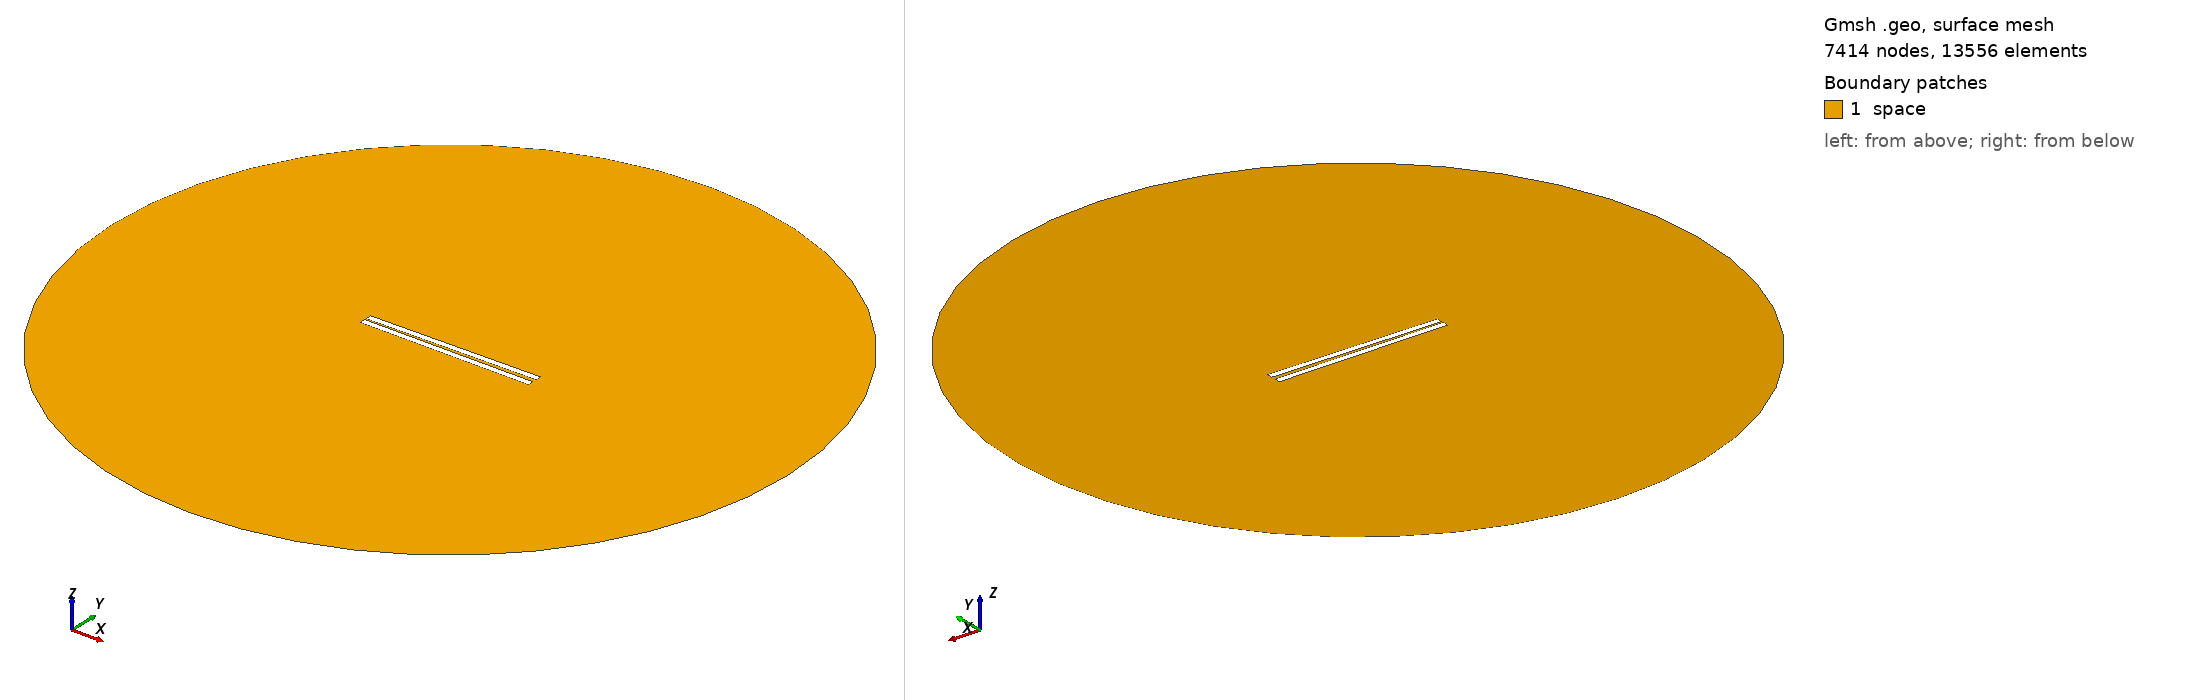

Gmsh geometry script, surface-meshed: 7414 nodes, 13556 surface elements. Boundary patches (legend numbers): 1 space. Left view from above one corner, right view from below the opposite corner. Legend entries are the model's physical surfaces. The drawing asked Gmsh for element sizes between 1% and 20% of the model's largest extent; the script's own settings can give other sizes.

=== 222.geo (drawn) ===
// Set the geometry kernel
SetFactory("OpenCASCADE");

//---------------------------------------
// Rectangles
//---------------------------------------

// Rectangle 1 (top)
Point(1) = {-49.78888888888889, 0.8611111111111112, 0, 1.0};
Point(2) = {49.78888888888889, 0.8611111111111112, 0, 1.0};
Point(3) = {49.78888888888889, 4.438888888888888, 0, 1.0};
Point(4) = {-49.78888888888889, 4.438888888888888, 0, 1.0};

Line(1) = {1, 2};
Line(2) = {2, 3};
Line(3) = {3, 4};
Line(4) = {4, 1};

Line Loop(1) = {1, 2, 3, 4};
Plane Surface(1) = {1};

Rotate { {0, 0, 1}, {0,  0.8611111111111112,  0}, 0.014 } {
  Surface{1};
}

// Rectangle 2 (bottom)
Point(5) = {-49.78888888888889, -0.8611111111111112, 0, 1.0};
Point(6) = {49.78888888888889, -0.8611111111111112, 0, 1.0};
Point(7) = {49.78888888888889, -4.438888888888888, 0, 1.0};
Point(8) = {-49.78888888888889, -4.438888888888888, 0, 1.0};

Line(5) = {5, 6};
Line(6) = {6, 7};
Line(7) = {7, 8};
Line(8) = {8, 5};

Line Loop(2) = {5, 6, 7, 8};
Plane Surface(2) = {2}; 


//---------------------------------------
// Circle
//---------------------------------------

// Define points
Point(9) = {0, 0, 0};        // Center
Point(10) = {200, 0, 0};     // Start point
Point(11) = {0, 200, 0};     // 90 degrees
Point(12) = {-200, 0, 0};    // 180 degrees
Point(13) = {0, -200, 0};    // 270 degrees

// Define circle arcs (each needs start, center, end)
Circle(9) = {10, 9, 11};
Circle(10) = {11, 9, 12};
Circle(11) = {12, 9, 13};
Circle(12) = {13, 9, 10};

// Define curve loop and surface if needed
Curve Loop(3) = {9, 10, 11, 12};
Surface(3) = {3};

//---------------------------------------
// Define Physical Groups
//---------------------------------------                

//--- Physical Curves
// Physical groups for boundaries
Physical Line("force_segment", 10) = {1};
Physical Line("upper_plate", 11) = {2, 3, 4};
Physical Line("lower_plate", 12) = {5, 6, 7, 8};
Physical Line("boundary", 20) = {9, 10, 11, 12};

// Subtract Rectangles from Circle
BooleanDifference{ Surface{3}; Delete; }{ Surface{1}; Surface{2}; Delete; }
//--- Physical Surfaces
Physical Surface("space", 30) = {3};


//---------------------------------------
// Fine mesh near the plates
//--------------------------------------- 

// Define a distance field for mesh refinement
Field[1] = Distance;
Field[1].CurvesList = {1, 2, 3, 4, 5, 6, 7, 8};  // Rectangle curves
Field[1].NumPointsPerCurve = 200;

c = 0.3;
// Define threshold field to control mesh size based on distance to attractor
Field[2] = Threshold;
Field[2].IField = 1;
Field[2].LcMin = c; // Minimum element size near the attractor
Field[2].LcMax = 100*c;  // Maximum element size away from the attractor
Field[2].DistMin = 0.01;
Field[2].DistMax = 40;

Background Field = 2;

//---------------------------------------
// 6. Generate the Mesh
//---------------------------------------
Mesh 2;  // 2D mesh generation
